Run: headless pygame with SDL's dummy video driver; simulated clock (each Clock.tick advances the game by its frame time, no real sleeping); random seed 0; keys injected as events and as key.get_pressed() state; no mouse input.
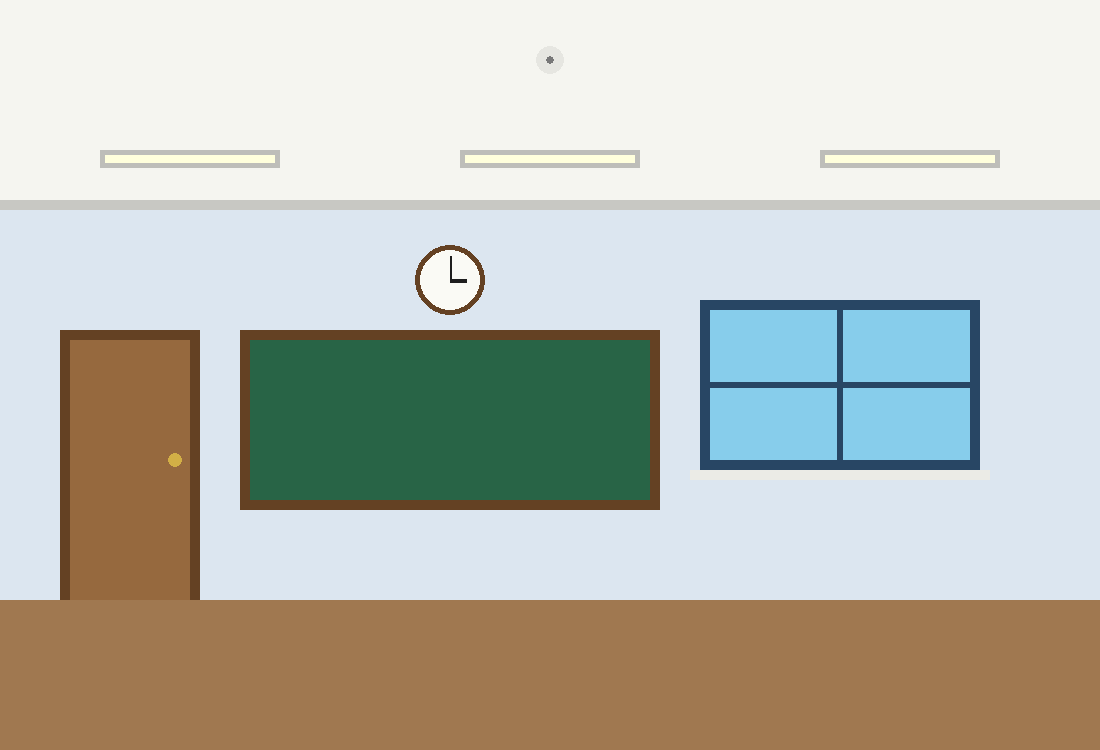
Frame 1 of 4 · flips 1–60 · no input
Frame 2 of 4 · flips 61–180 · tapped SPACE, RETURN · held RIGHT (→), D · screen unchanged from frame 1, image omitted
Frame 3 of 4 · flips 181–300 · held DOWN (↓), S · screen unchanged from frame 2, image omitted
Frame 4 of 4 · flips 301–420 · held LEFT (←), A, UP (↑), W · screen unchanged from frame 3, image omitted

The pygame program that drew these frames:

import pygame

pygame.init()

WIDTH = 1100
HEIGHT = 750

screen = pygame.display.set_mode((WIDTH, HEIGHT))
pygame.display.set_caption("Escape Room - Klasserommet")

running = True

while running == True:
    for event in pygame.event.get():
        if event.type == pygame.QUIT:
            running = False
    screen.fill((220, 230, 240))
    pygame.draw.rect(screen, (160, 120, 80), (0, 600, 1100, 150)) #Gulv
    pygame.draw.rect(screen, (100, 65, 35), (240, 330, 420, 180)) #Tavleramme
    pygame.draw.rect(screen, (40, 100, 70), (250, 340, 400, 160)) #Tavle
    pygame.draw.rect(screen, (40, 70, 100), (700, 300, 280, 170)) #Vinduramme
    pygame.draw.rect(screen, (135, 205, 235), (710, 310, 260, 150)) #Vindu
    pygame.draw.rect(screen, (40, 70, 100), (837, 310, 6, 150)) # Streker i vinduet
    pygame.draw.rect(screen, (40, 70, 100), (710, 382, 260, 6)) # Streker i vinduet
    pygame.draw.rect(screen, (235, 235, 230), (690, 470, 300, 10)) #Vinduskarm
    pygame.draw.circle(screen, (100, 65, 35), (450, 280), 35) #Klokkeramme
    pygame.draw.circle(screen, (250, 250, 245), (450, 280), 30) #Klokke
    pygame.draw.line(screen, (30, 30, 30), (450, 280), (450, 256),(2)) #Klokke minuttviser
    pygame.draw.line(screen, (30, 30, 30), (450, 280), (466, 280),(4)) #Klokke timeviser
    pygame.draw.rect(screen, (100, 65, 35), (60, 330, 140, 270)) #Dørkarm
    pygame.draw.rect(screen, (150, 105, 62), (70, 340, 120, 260)) #Dør
    pygame.draw.circle(screen, (210, 175, 70), (175, 460), (7)) #Dørhåndtak
    pygame.draw.rect(screen, (245, 245, 240), (0, 0, 1100, 200)) #Tak
    pygame.draw.rect(screen, (200, 200, 195), (0, 200, 1100, 10)) #Kant mellom tak og vegg
    pygame.draw.rect(screen, (190, 190, 185), (100, 150, 180, 18)) #Ramme til lampe
    pygame.draw.rect(screen, (190, 190, 185), (460, 150, 180, 18)) #Ramme til lampe
    pygame.draw.rect(screen, (190, 190, 185), (820, 150, 180, 18)) #Ramme til lampe
    pygame.draw.rect(screen, (255, 255, 220), (105, 155, 170, 8)) #Lampe 
    pygame.draw.rect(screen, (255, 255, 220), (465, 155, 170, 8)) #Lampe
    pygame.draw.rect(screen, (255, 255, 220), (825, 155, 170, 8)) #Lampe
    pygame.draw.circle(screen, (230, 230, 225), (550, 60), (14)) #Røykvarsler stor runding
    pygame.draw.circle(screen, (120, 120, 120), (550, 60), (4)) #Røykvarler liten runding
    pygame.display.flip()
pygame.quit()
